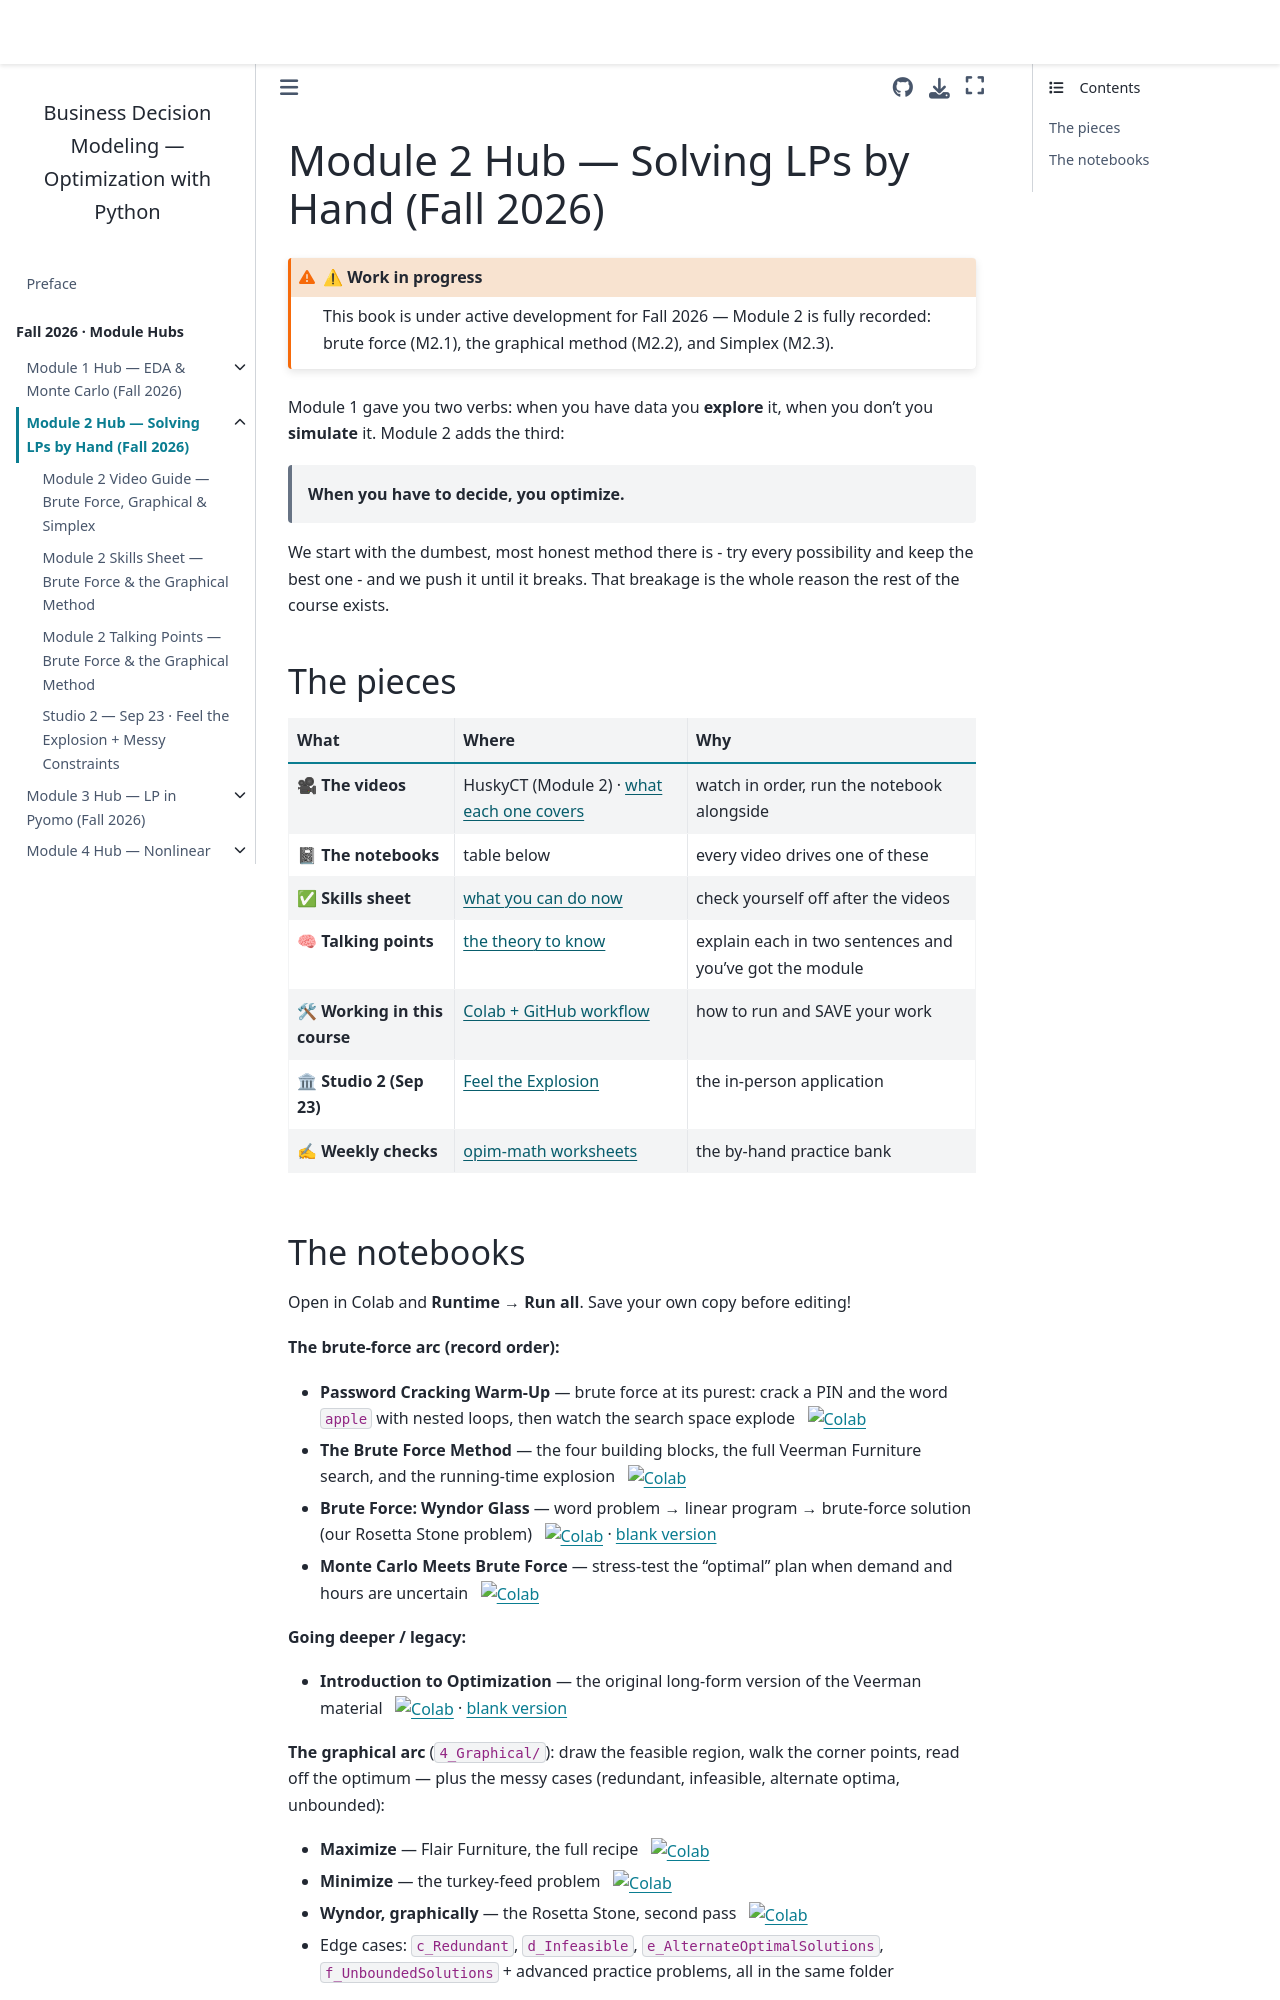

repository: drdave-teaching/opim5641-textbook · page: module2_hub/index.html · generator: jekyll

# Module 2 Hub — Solving LPs by Hand (Fall 2026)

:::{admonition} ⚠ Work in progress
:class: warning
This book is under active development for Fall 2026 — Module 2 is fully recorded: brute force (M2.1), the graphical method (M2.2), and Simplex (M2.3).
:::

Module 1 gave you two verbs: when you have data you **explore** it, when you don't you **simulate** it. Module 2 adds the third:

> **When you have to decide, you optimize.**

We start with the dumbest, most honest method there is - try every possibility and keep the best one - and we push it until it breaks. That breakage is the whole reason the rest of the course exists.

## The pieces

| What | Where | Why |
|---|---|---|
| 🎥 **The videos** | HuskyCT (Module 2) · [what each one covers](videos.md) | watch in order, run the notebook alongside |
| 📓 **The notebooks** | table below | every video drives one of these |
| ✅ **Skills sheet** | [what you can do now](skills.md) | check yourself off after the videos |
| 🧠 **Talking points** | [the theory to know](talking_points.md) | explain each in two sentences and you've got the module |
| 🛠 **Working in this course** | [Colab + GitHub workflow](../module1_hub/working_in_course.md) | how to run and SAVE your work |
| 🏛 **Studio 2 (Sep 23)** | [Feel the Explosion](studio2.md) | the in-person application |
| ✍ **Weekly checks** | [opim-math worksheets](https://github.com/drdave-teaching/opim-math) | the by-hand practice bank |
